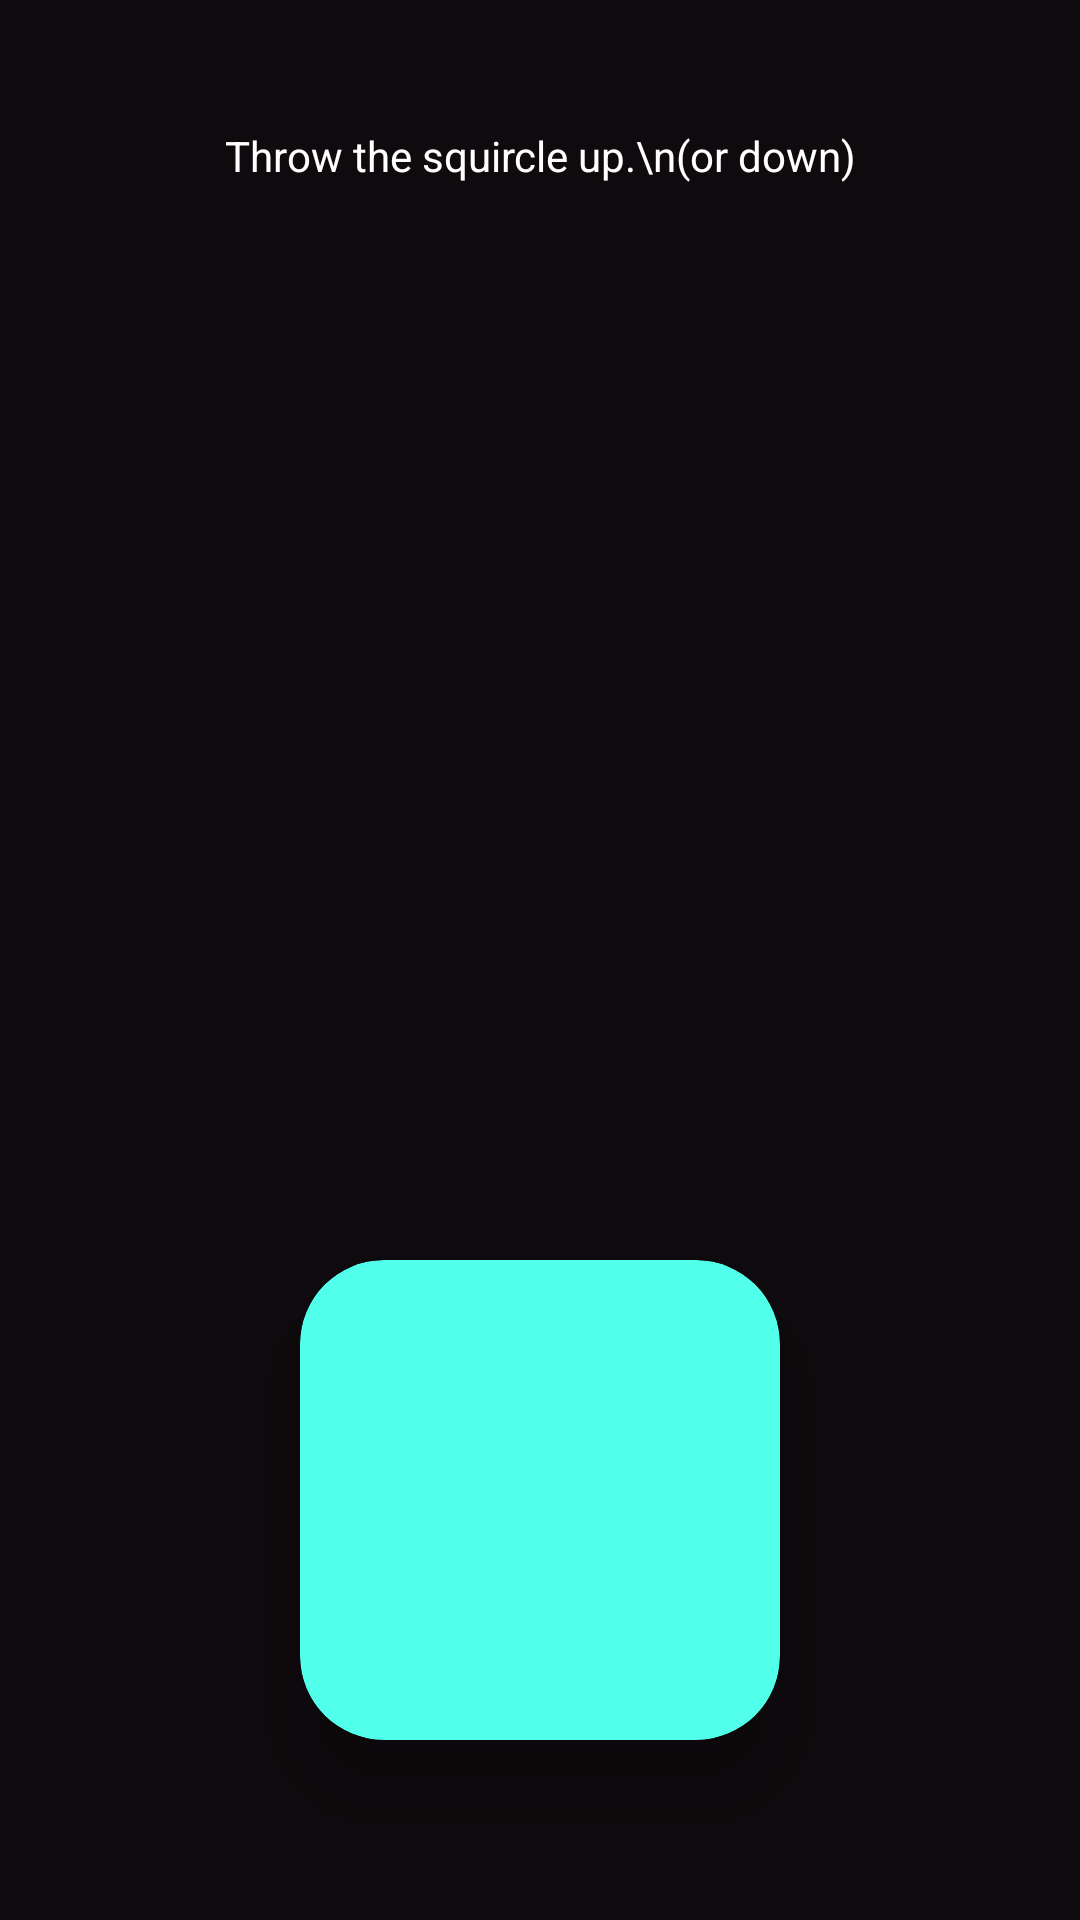

Layout XML and referenced resources for this Android screen:
<!-- AndroidManifest.xml: application theme Theme.FluidAndroid -->
<!-- res/layout/activity_jumping.xml -->
<?xml version="1.0" encoding="utf-8"?>
<FrameLayout xmlns:android="http://schemas.android.com/apk/res/android"
    xmlns:app="http://schemas.android.com/apk/res-auto"
    xmlns:tools="http://schemas.android.com/tools"
    android:layout_width="match_parent"
    android:layout_height="match_parent"
    android:background="#0e0a0d"
    tools:context=".old.AccelerationPausingActivity">

    <LinearLayout
        android:layout_width="wrap_content"
        android:layout_height="wrap_content"
        android:layout_gravity="center_horizontal"
        android:layout_marginTop="40dp"
        android:gravity="center_horizontal"
        android:orientation="vertical">

        <TextView
            android:id="@+id/description"
            android:layout_width="wrap_content"
            android:layout_height="wrap_content"
            android:elegantTextHeight="true"
            android:gravity="center_horizontal"
            android:justificationMode="inter_word"
            android:text="Throw the squircle up.\n(or down)"
            android:textColor="@color/white"
            app:layout_constraintTop_toTopOf="parent" />

        <TextView
            android:id="@+id/velocityLabel"
            android:layout_width="wrap_content"
            android:layout_height="wrap_content"
            android:text="Velocity"
            android:textAppearance="?attr/textAppearanceButton"
            android:textColor="#ffffff"
            android:visibility="gone" />

        <TextView
            android:id="@+id/velocityText"
            android:layout_width="wrap_content"
            android:layout_height="wrap_content"
            android:textAppearance="?attr/textAppearanceButton"
            android:textColor="#ffffff"
            android:visibility="gone"
            tools:text="40" />

    </LinearLayout>

    <com.google.android.material.card.MaterialCardView
        android:id="@+id/jumpingView"
        android:layout_width="160dp"
        android:layout_height="160dp"
        android:layout_gravity="center"
        android:layout_marginTop="180dp"
        app:cardBackgroundColor="#51FFEA"
        app:cardCornerRadius="28dp"
        app:cardElevation="16dp">

    </com.google.android.material.card.MaterialCardView>

</FrameLayout>
<!-- resources referenced by this layout -->
<resources>
  <color name="white">#FFFFFFFF</color>
  <style name="Theme.FluidAndroid" parent="Theme.MaterialComponents.DayNight.DarkActionBar">
          
          <item name="colorPrimary">@color/purple_500</item>
          <item name="colorPrimaryVariant">@color/purple_700</item>
          <item name="colorOnPrimary">@color/white</item>
          
          <item name="colorSecondary">@color/teal_200</item>
          <item name="colorSecondaryVariant">@color/teal_700</item>
          <item name="colorOnSecondary">@color/black</item>
          
          <item name="android:statusBarColor" tools:targetApi="l">?attr/colorPrimaryVariant</item>
          
      </style>
  <color name="purple_500">#FF6200EE</color>
  <color name="purple_700">#FF3700B3</color>
  <color name="teal_200">#FF03DAC5</color>
  <color name="teal_700">#FF018786</color>
  <color name="black">#FF000000</color>
</resources>
